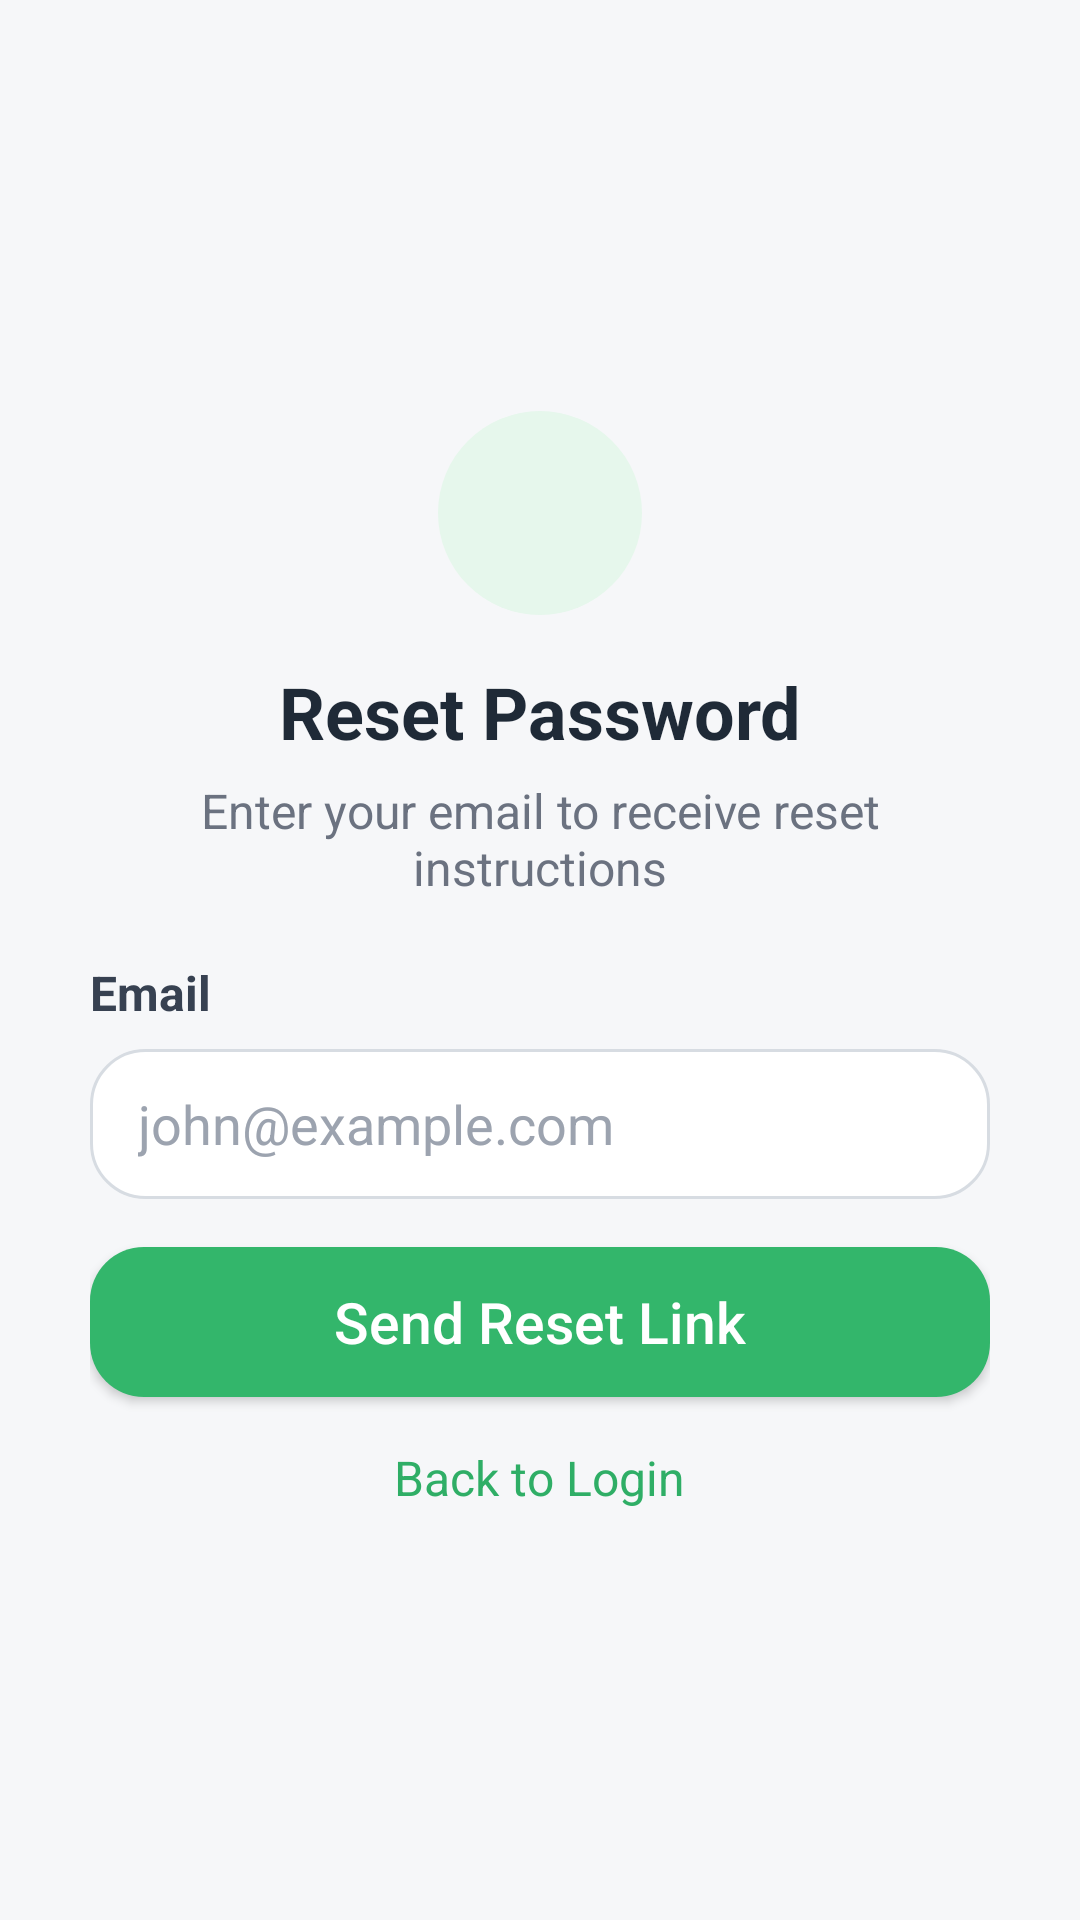

This screen was rendered from an Android layout file. Write that file and the resources it references.
<!-- AndroidManifest.xml: application theme Theme.MobileEwaste -->
<!-- res/layout/fragment_reset_password.xml -->
<?xml version="1.0" encoding="utf-8"?>
<androidx.constraintlayout.widget.ConstraintLayout xmlns:android="http://schemas.android.com/apk/res/android"
    xmlns:app="http://schemas.android.com/apk/res-auto"
    android:layout_width="match_parent"
    android:layout_height="match_parent"
    android:background="#F6F7F9">

    <LinearLayout
        android:id="@+id/resetContainer"
        android:layout_width="0dp"
        android:layout_height="wrap_content"
        android:layout_marginStart="30dp"
        android:layout_marginEnd="30dp"
        android:orientation="vertical"
        android:gravity="center_horizontal"
        app:layout_constraintBottom_toBottomOf="parent"
        app:layout_constraintEnd_toEndOf="parent"
        app:layout_constraintStart_toStartOf="parent"
        app:layout_constraintTop_toTopOf="parent">

        <View
            android:id="@+id/resetIcon"
            android:layout_width="68dp"
            android:layout_height="68dp"
            android:background="@drawable/bg_circle_light" />

        <TextView
            android:id="@+id/resetTitle"
            android:layout_width="wrap_content"
            android:layout_height="wrap_content"
            android:layout_marginTop="16dp"
            android:text="Reset Password"
            android:textColor="#1F2A37"
            android:textSize="24sp"
            android:textStyle="bold" />

        <TextView
            android:id="@+id/resetSubtitle"
            android:layout_width="wrap_content"
            android:layout_height="wrap_content"
            android:layout_marginTop="6dp"
            android:gravity="center"
            android:text="Enter your email to receive reset instructions"
            android:textColor="#6B7280"
            android:textSize="16sp" />

        <TextView
            android:layout_width="match_parent"
            android:layout_height="wrap_content"
            android:layout_marginTop="20dp"
            android:text="Email"
            android:textColor="#374151"
            android:textSize="16sp"
            android:textStyle="bold" />

        <EditText
            android:id="@+id/resetEmail"
            android:layout_width="match_parent"
            android:layout_height="50dp"
            android:layout_marginTop="8dp"
            android:background="@drawable/bg_input"
            android:hint="john@example.com"
            android:inputType="textEmailAddress"
            android:paddingStart="16dp"
            android:paddingEnd="16dp"
            android:textColor="#111827"
            android:textColorHint="#9CA3AF" />

        <Button
            android:id="@+id/buttonReset"
            android:layout_width="match_parent"
            android:layout_height="50dp"
            android:layout_marginTop="16dp"
            android:background="@drawable/bg_button"
            android:text="Send Reset Link"
            android:textAllCaps="false"
            android:textColor="#FFFFFF"
            android:textSize="19sp" />

        <TextView
            android:id="@+id/backToLogin"
            android:layout_width="wrap_content"
            android:layout_height="wrap_content"
            android:layout_marginTop="16dp"
            android:text="Back to Login"
            android:textColor="#2FAE66"
            android:textSize="16sp" />

    </LinearLayout>

</androidx.constraintlayout.widget.ConstraintLayout>
<!-- resources referenced by this layout -->
<resources>
  <!-- drawable bg_button (drawable) -->
  <?xml version="1.0" encoding="utf-8"?>
  <shape xmlns:android="http://schemas.android.com/apk/res/android" android:shape="rectangle">
      <solid android:color="@color/brand_green_fill" />
      <corners android:radius="18dp" />
  </shape>
  <!-- drawable bg_circle_light (drawable) -->
  <?xml version="1.0" encoding="utf-8"?>
  <shape xmlns:android="http://schemas.android.com/apk/res/android" android:shape="oval">
      <solid android:color="@color/circle_green_light" />
  </shape>
  <!-- drawable bg_input (drawable) -->
  <?xml version="1.0" encoding="utf-8"?>
  <shape xmlns:android="http://schemas.android.com/apk/res/android" android:shape="rectangle">
      <solid android:color="@color/input_bg" />
      <stroke android:width="1dp" android:color="@color/input_border" />
      <corners android:radius="18dp" />
      <padding
          android:bottom="8dp"
          android:left="12dp"
          android:right="12dp"
          android:top="8dp" />
  </shape>
  <style name="Theme.MobileEwaste" parent="Base.Theme.MobileEwaste" />
  <color name="brand_green_fill">#33B66B</color>
  <color name="circle_green_light">#E6F7EC</color>
  <color name="input_bg">#FFFFFF</color>
  <color name="input_border">#D7DCE2</color>
  <style name="Base.Theme.MobileEwaste" parent="Theme.MaterialComponents.DayNight.NoActionBar">
          <item name="colorPrimary">@color/brand_green</item>
          <item name="colorSecondary">@color/brand_green</item>
      </style>
  <color name="brand_green">#2FAE66</color>
</resources>
